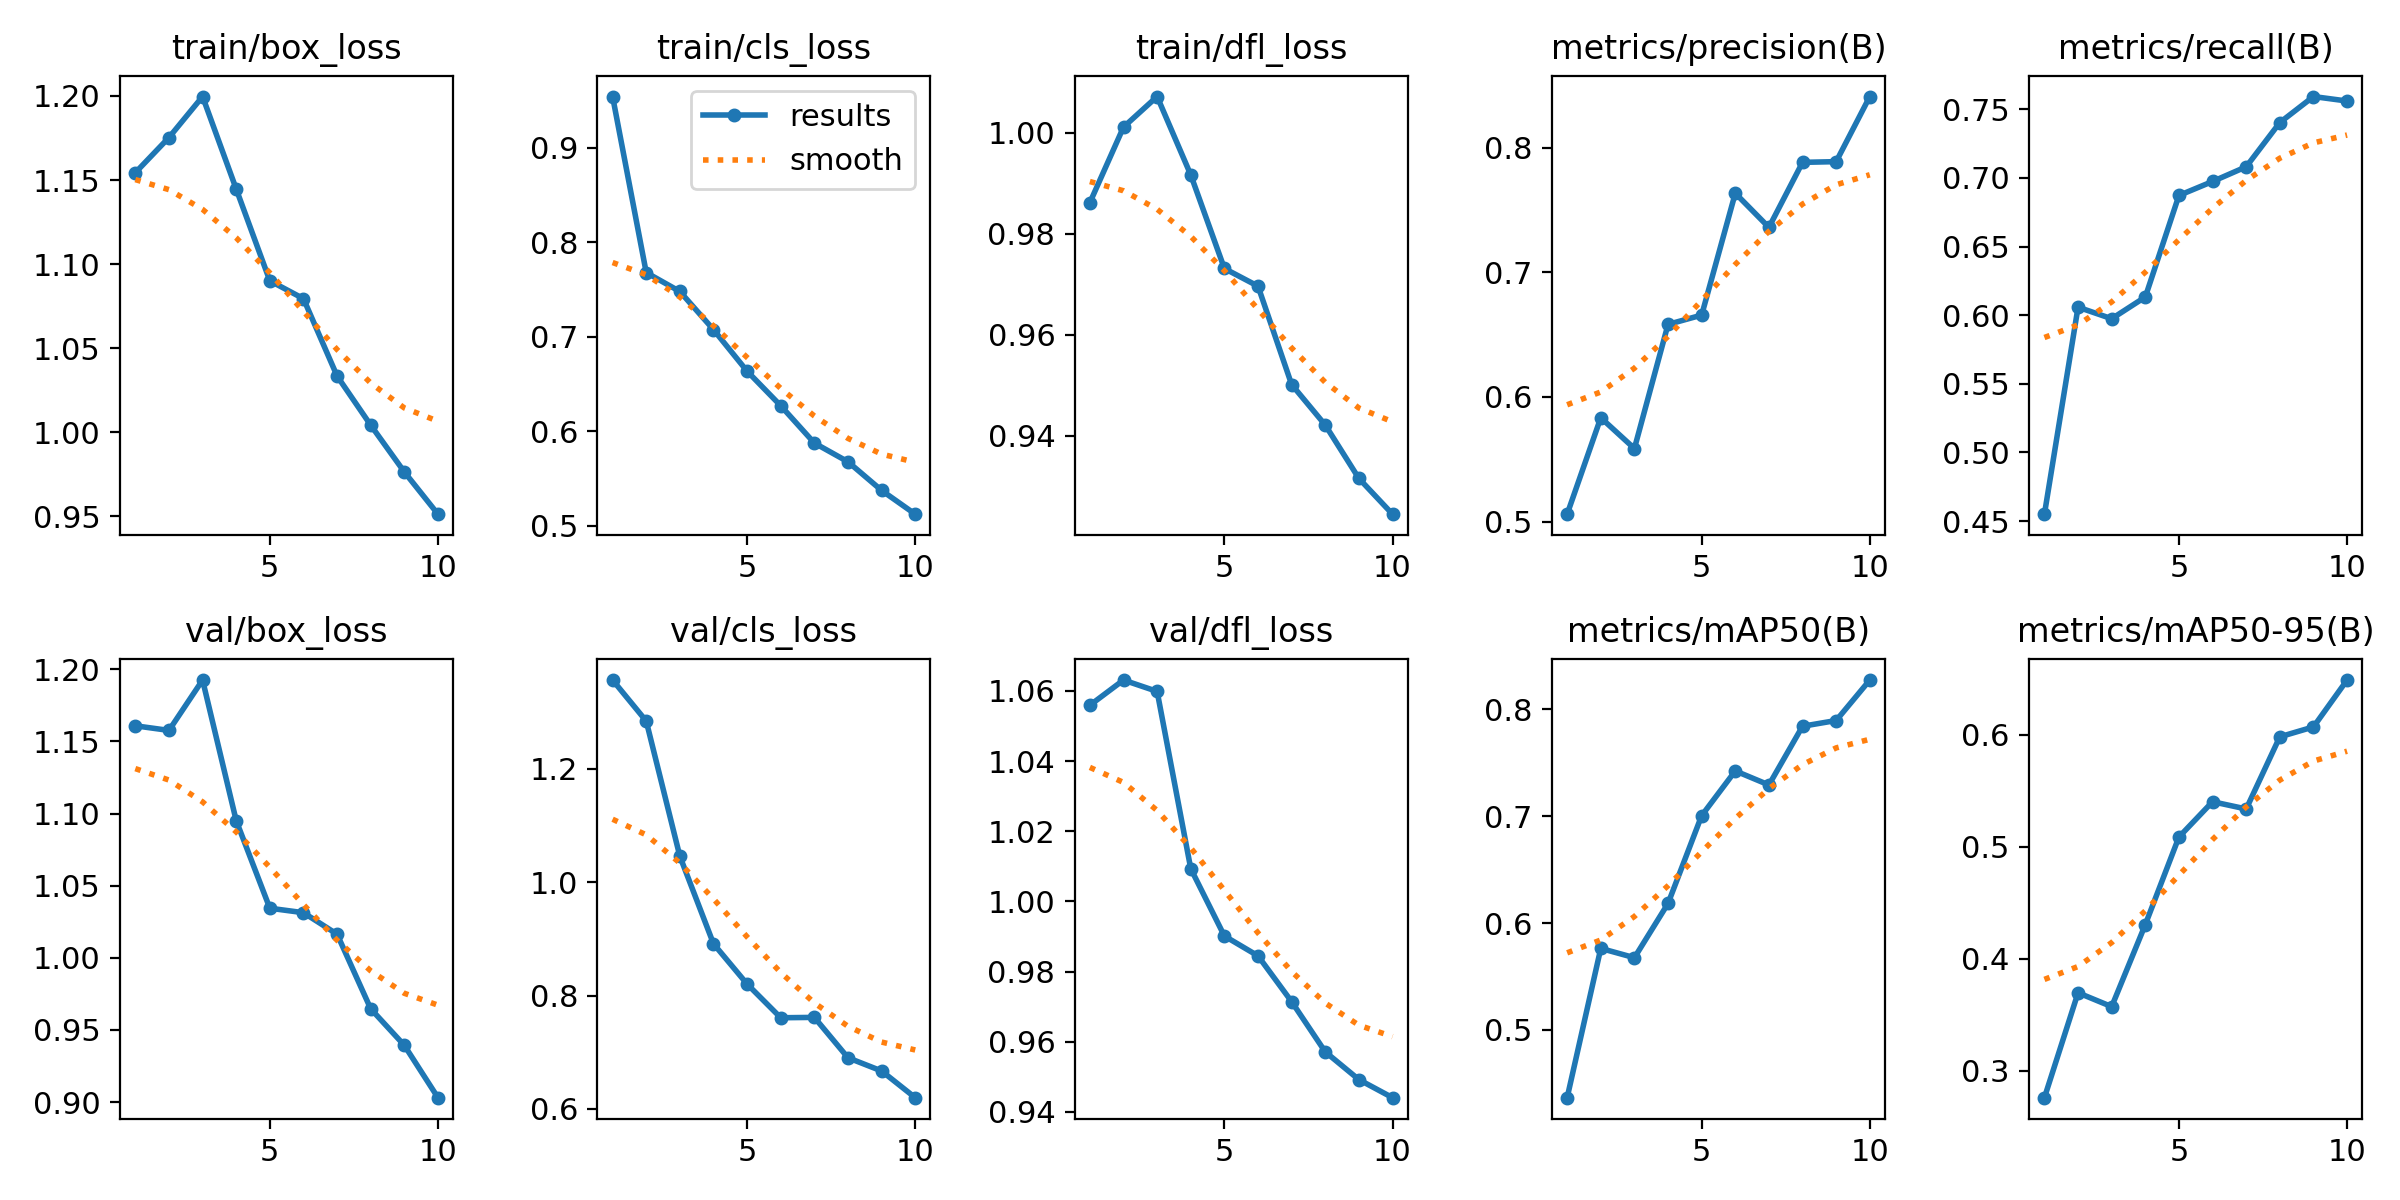

Values plotted in this chart, from the file beside it:
epoch, time, train/box_loss, train/cls_loss, train/dfl_loss, metrics/precision(B), metrics/recall(B), metrics/mAP50(B), metrics/mAP50-95(B), val/box_loss, val/cls_loss, val/dfl_loss, lr/pg0, lr/pg1, lr/pg2
1, 4551, 1.154, 0.9538, 0.9861, 0.506, 0.4551, 0.4366, 0.2762, 1.161, 1.356, 1.056, 0.0005507, 0.0005507, 0.0005507
2, 9159, 1.175, 0.7678, 1.001, 0.5834, 0.6058, 0.5763, 0.3698, 1.158, 1.284, 1.063, 0.0009969, 0.0009969, 0.0009969
3, 13747, 1.2, 0.7478, 1.007, 0.5586, 0.5974, 0.5676, 0.3574, 1.193, 1.046, 1.06, 0.001333, 0.001333, 0.001333
4, 18340, 1.145, 0.7075, 0.9916, 0.6582, 0.6132, 0.6183, 0.4307, 1.095, 0.8913, 1.009, 0.001172, 0.001172, 0.001172
5, 22918, 1.09, 0.6636, 0.9731, 0.6657, 0.6872, 0.7005, 0.5089, 1.034, 0.8202, 0.9901, 0.001007, 0.001007, 0.001007
6, 27899, 1.079, 0.6271, 0.9696, 0.7635, 0.6974, 0.7424, 0.5404, 1.031, 0.7608, 0.9845, 0.0008418, 0.0008418, 0.0008418
7, 32466, 1.033, 0.5877, 0.9501, 0.7361, 0.7081, 0.7292, 0.5339, 1.016, 0.7614, 0.9714, 0.0006768, 0.0006768, 0.0006768
8, 37017, 1.004, 0.5678, 0.9421, 0.7883, 0.7403, 0.7842, 0.5983, 0.9646, 0.6902, 0.9571, 0.0005118, 0.0005118, 0.0005118
9, 41547, 0.9765, 0.5376, 0.9315, 0.7888, 0.7593, 0.7896, 0.6072, 0.9393, 0.6669, 0.9492, 0.0003467, 0.0003467, 0.0003467
10, 46116, 0.9514, 0.5125, 0.9244, 0.841, 0.756, 0.8274, 0.649, 0.903, 0.6199, 0.944, 0.0001817, 0.0001817, 0.0001817
